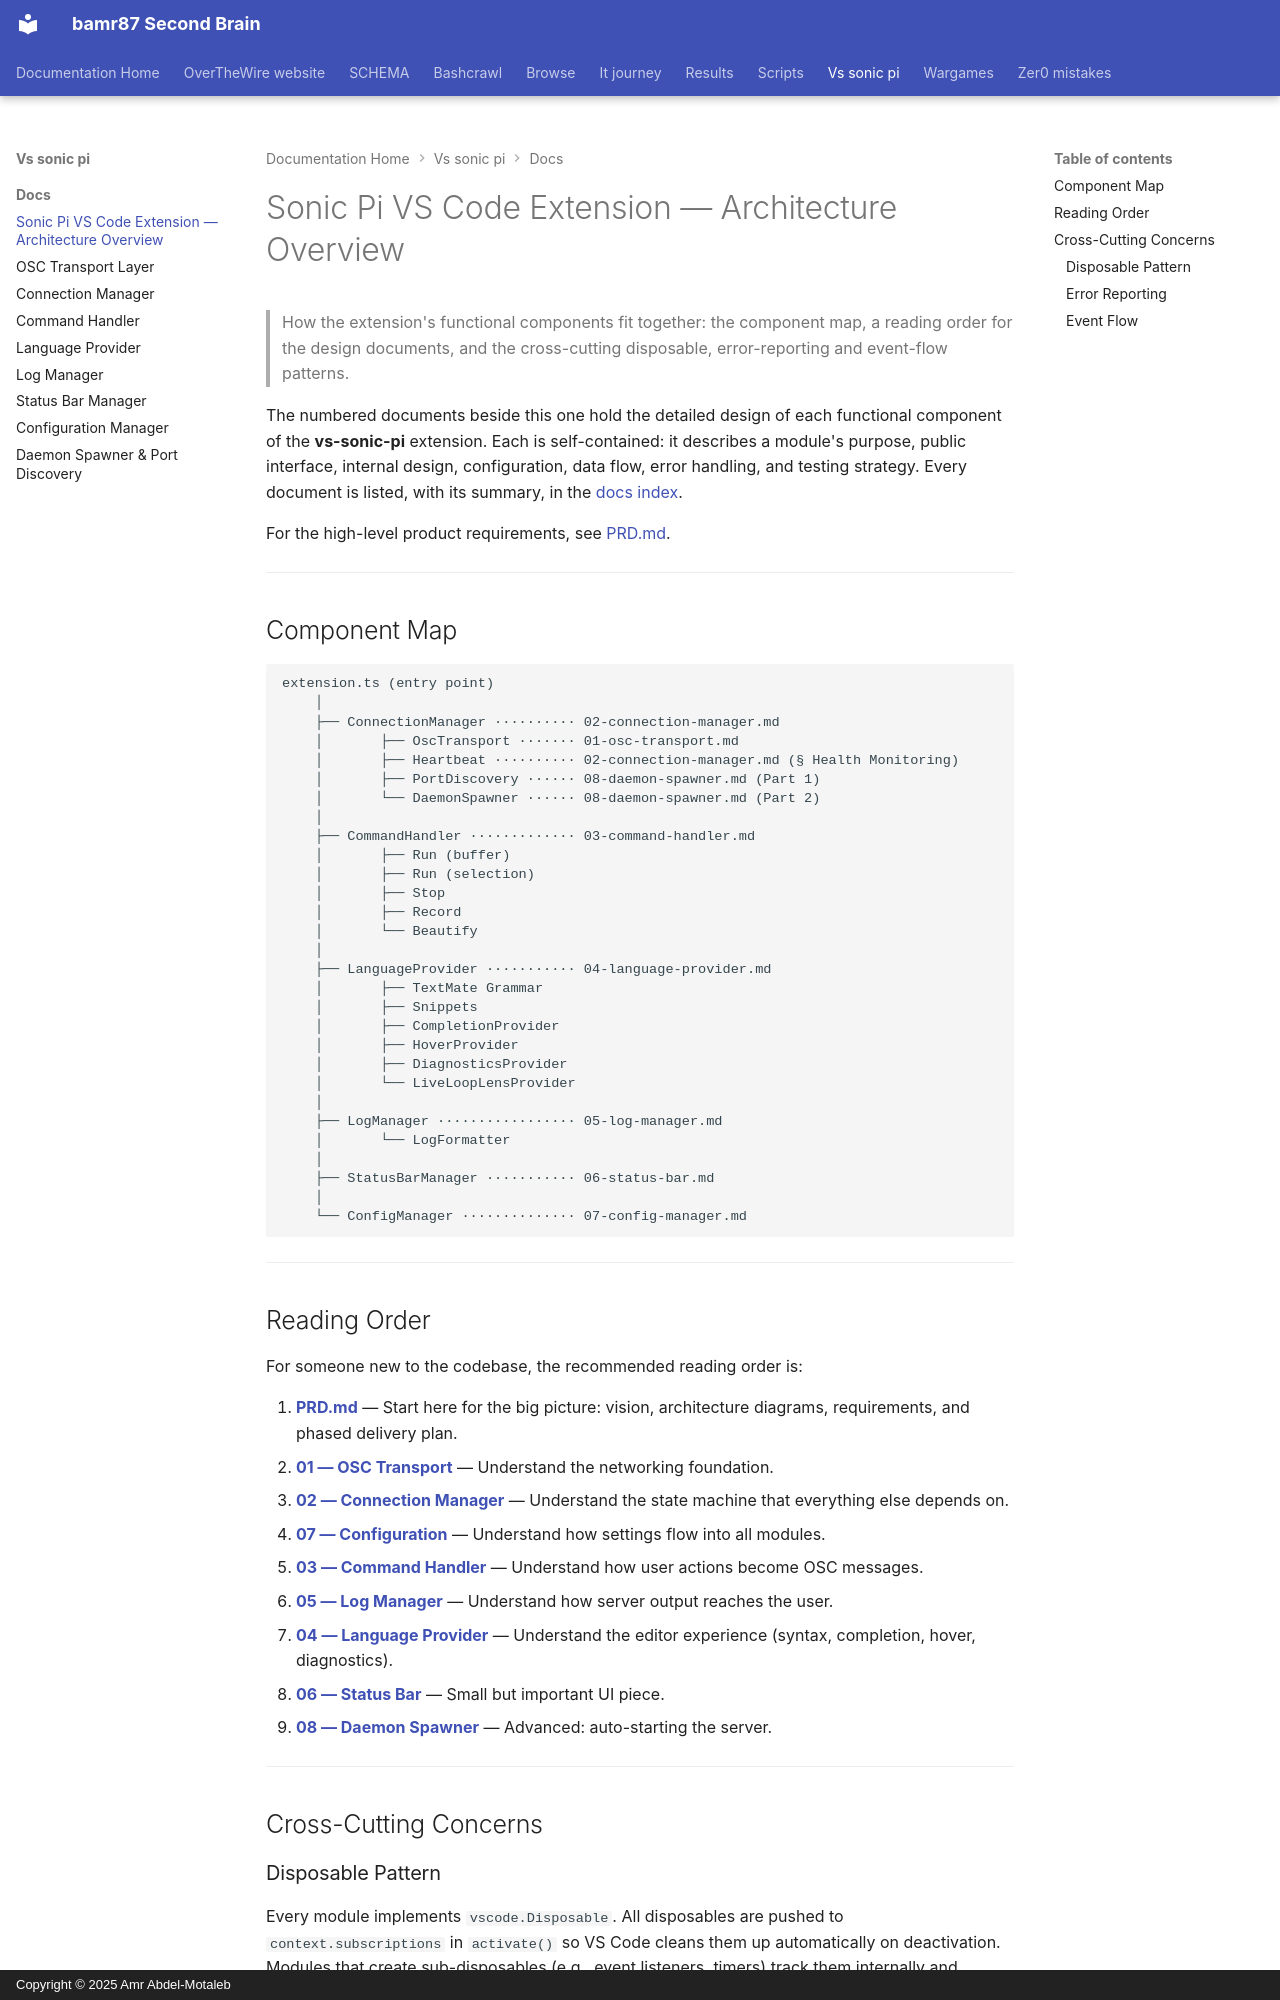

repository: bamr87/README · page: vs-sonic-pi/docs/00-architecture/index.html · generator: mkdocs · copyright: Copyright © 2025 Amr Abdel-Motaleb

---
source_file: docs/00-architecture.md
source_repo: bamr87/vs-sonic-pi
source_url: https://github.com/bamr87/vs-sonic-pi/blob/main/docs/00-architecture.md
title: Sonic Pi VS Code Extension — Architecture Overview
---
# Sonic Pi VS Code Extension — Architecture Overview

> How the extension's functional components fit together: the component map, a reading order for the design documents, and the cross-cutting disposable, error-reporting and event-flow patterns.

The numbered documents beside this one hold the detailed design of each functional component of the **vs-sonic-pi** extension. Each is self-contained: it describes a module's purpose, public interface, internal design, configuration, data flow, error handling, and testing strategy. Every document is listed, with its summary, in the [docs index](README.md).

For the high-level product requirements, see [PRD.md](PRD.md).

---

## Component Map

```
extension.ts (entry point)
    │
    ├── ConnectionManager ·········· 02-connection-manager.md
    │       ├── OscTransport ······· 01-osc-transport.md
    │       ├── Heartbeat ·········· 02-connection-manager.md (§ Health Monitoring)
    │       ├── PortDiscovery ······ 08-daemon-spawner.md (Part 1)
    │       └── DaemonSpawner ······ 08-daemon-spawner.md (Part 2)
    │
    ├── CommandHandler ············· 03-command-handler.md
    │       ├── Run (buffer)
    │       ├── Run (selection)
    │       ├── Stop
    │       ├── Record
    │       └── Beautify
    │
    ├── LanguageProvider ··········· 04-language-provider.md
    │       ├── TextMate Grammar
    │       ├── Snippets
    │       ├── CompletionProvider
    │       ├── HoverProvider
    │       ├── DiagnosticsProvider
    │       └── LiveLoopLensProvider
    │
    ├── LogManager ················· 05-log-manager.md
    │       └── LogFormatter
    │
    ├── StatusBarManager ··········· 06-status-bar.md
    │
    └── ConfigManager ·············· 07-config-manager.md
```

---

## Reading Order

For someone new to the codebase, the recommended reading order is:

1. **[PRD.md](PRD.md)** — Start here for the big picture: vision, architecture diagrams, requirements, and phased delivery plan.
2. **[01 — OSC Transport](./01-osc-transport.md)** — Understand the networking foundation.
3. **[02 — Connection Manager](./02-connection-manager.md)** — Understand the state machine that everything else depends on.
4. **[07 — Configuration](./07-config-manager.md)** — Understand how settings flow into all modules.
5. **[03 — Command Handler](./03-command-handler.md)** — Understand how user actions become OSC messages.
6. **[05 — Log Manager](./05-log-manager.md)** — Understand how server output reaches the user.
7. **[04 — Language Provider](./04-language-provider.md)** — Understand the editor experience (syntax, completion, hover, diagnostics).
8. **[06 — Status Bar](./06-status-bar.md)** — Small but important UI piece.
9. **[08 — Daemon Spawner](./08-daemon-spawner.md)** — Advanced: auto-starting the server.

---

## Cross-Cutting Concerns
